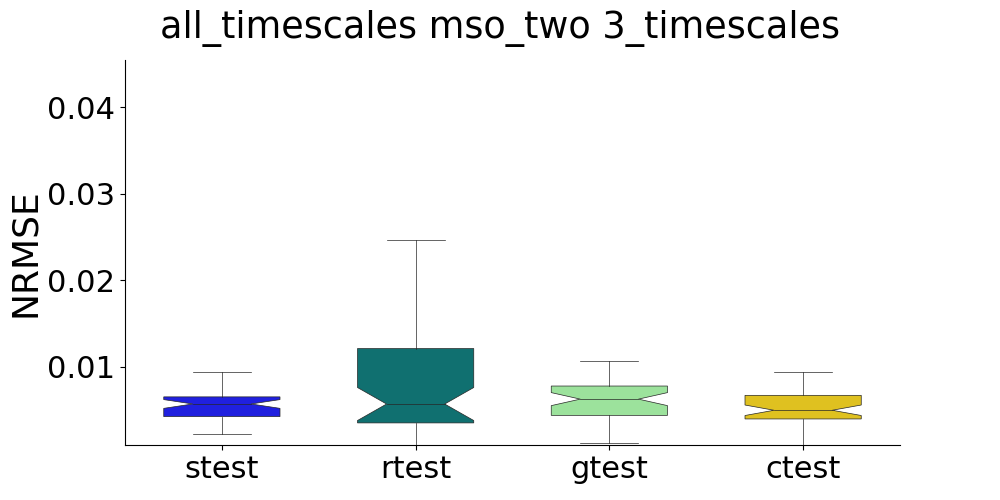

Source data for this figure (header and first rows):
, strain, stest, rtrain, rtest, gtrain, gtest, ctrain, ctest
0, , 0.004185, , 0.009105, , 0.004511, , 0.004828
1, , 0.005246, , 0.009186, , 0.004659, , 0.004956
2, , 0.004219, , 0.00269, , 0.006313, , 0.006497
3, , 0.004976, , 0.002494, , 0.002508, , 0.003404
4, , 0.003978, , 0.004268, , 0.005814, , 0.002047
5, , 0.003899, , 0.01249, , 0.001662, , 0.00236
6, , 0.006226, , 0.1275, , 0.001149, , 0.001308
7, , 0.004893, , 0.01259, , 0.007471, , 0.004707
8, , 0.004481, , 0.003524, , 0.01331, , 0.009438
9, , 0.006058, , 0.01037, , 0.008113, , 0.007813
10, , 0.005787, , 0.005816, , 0.006912, , 0.006785
11, , 0.007966, , 0.01092, , 0.001964, , 0.001568
12, , 0.00587, , 0.004688, , 0.006531, , 0.006324
13, , 0.005704, , 0.002264, , 0.007068, , 0.007253
14, , 0.009398, , 0.1467, , 0.00404, , 0.004503
15, , 0.004368, , 0.004501, , 0.00618, , 0.002528
16, , 0.008293, , 0.003889, , 0.006345, , 0.006455
17, , 0.006546, , 0.007645, , 0.00409, , 0.00436
18, , 0.006148, , 0.01099, , 0.001908, , 0.0027
19, , 0.003674, , 0.003537, , 0.008054, , 0.005293
20, , 0.004514, , 0.004327, , 0.007752, , 0.007798
21, , 0.006344, , 0.001817, , 0.007379, , 0.003734
22, , 0.00382, , 0.01836, , 0.00369, , 0.00396
23, , 0.005145, , 0.003378, , 0.008019, , 0.00745
24, , 0.005022, , 0.005827, , 0.004379, , 0.004972
25, , 0.008045, , 0.003686, , 0.01629, , 0.007733
26, , 0.007452, , 0.008198, , 0.006171, , 0.00647
27, , 0.007215, , 0.005669, , 0.004379, , 0.004223
28, , 0.006042, , 0.000975, , 0.01022, , 0.009236
29, , 0.002822, , 0.06749, , 0.009226, , 0.009055
30, , 0.005392, , 0.008566, , 0.008062, , 0.005354
31, , 0.008214, , 0.09446, , 0.007802, , 0.00427
32, , 0.007363, , 0.004924, , 0.009975, , 0.002556
33, , 0.007988, , 0.002901, , 0.005565, , 0.004704
34, , 0.006294, , 0.004409, , 0.003424, , 0.003963
35, , 0.005128, , 0.004521, , 0.007268, , 0.007245
36, , 0.004884, , 0.01754, , 0.005663, , 0.004081
37, , 0.007372, , 0.001162, , 0.008595, , 0.007181
38, , 0.007502, , 0.003764, , 0.007087, , 0.007064
39, , 0.00352, , 0.03202, , 0.004634, , 0.005183
40, , 0.006299, , 0.02463, , 0.00624, , 0.006415
41, , 0.005727, , 0.001859, , 0.01066, , 0.004265
42, , 0.003212, , 0.001044, , 0.006659, , 0.00405
43, , 0.007629, , 0.00575, , 0.0059, , 0.00612
44, , 0.004054, , 0.003164, , 0.003058, , 0.0009936
45, , 0.006506, , 0.01654, , 0.008487, , 0.007961
46, , 0.002224, , 0.01488, , 0.007687, , 0.006028
47, , 0.003126, , 0.009256, , 0.005276, , 0.005006
48, , 0.005997, , 0.02663, , 0.003438, , 0.003551
49, , 0.003076, , 0.002076, , 0.004467, , 0.00534
